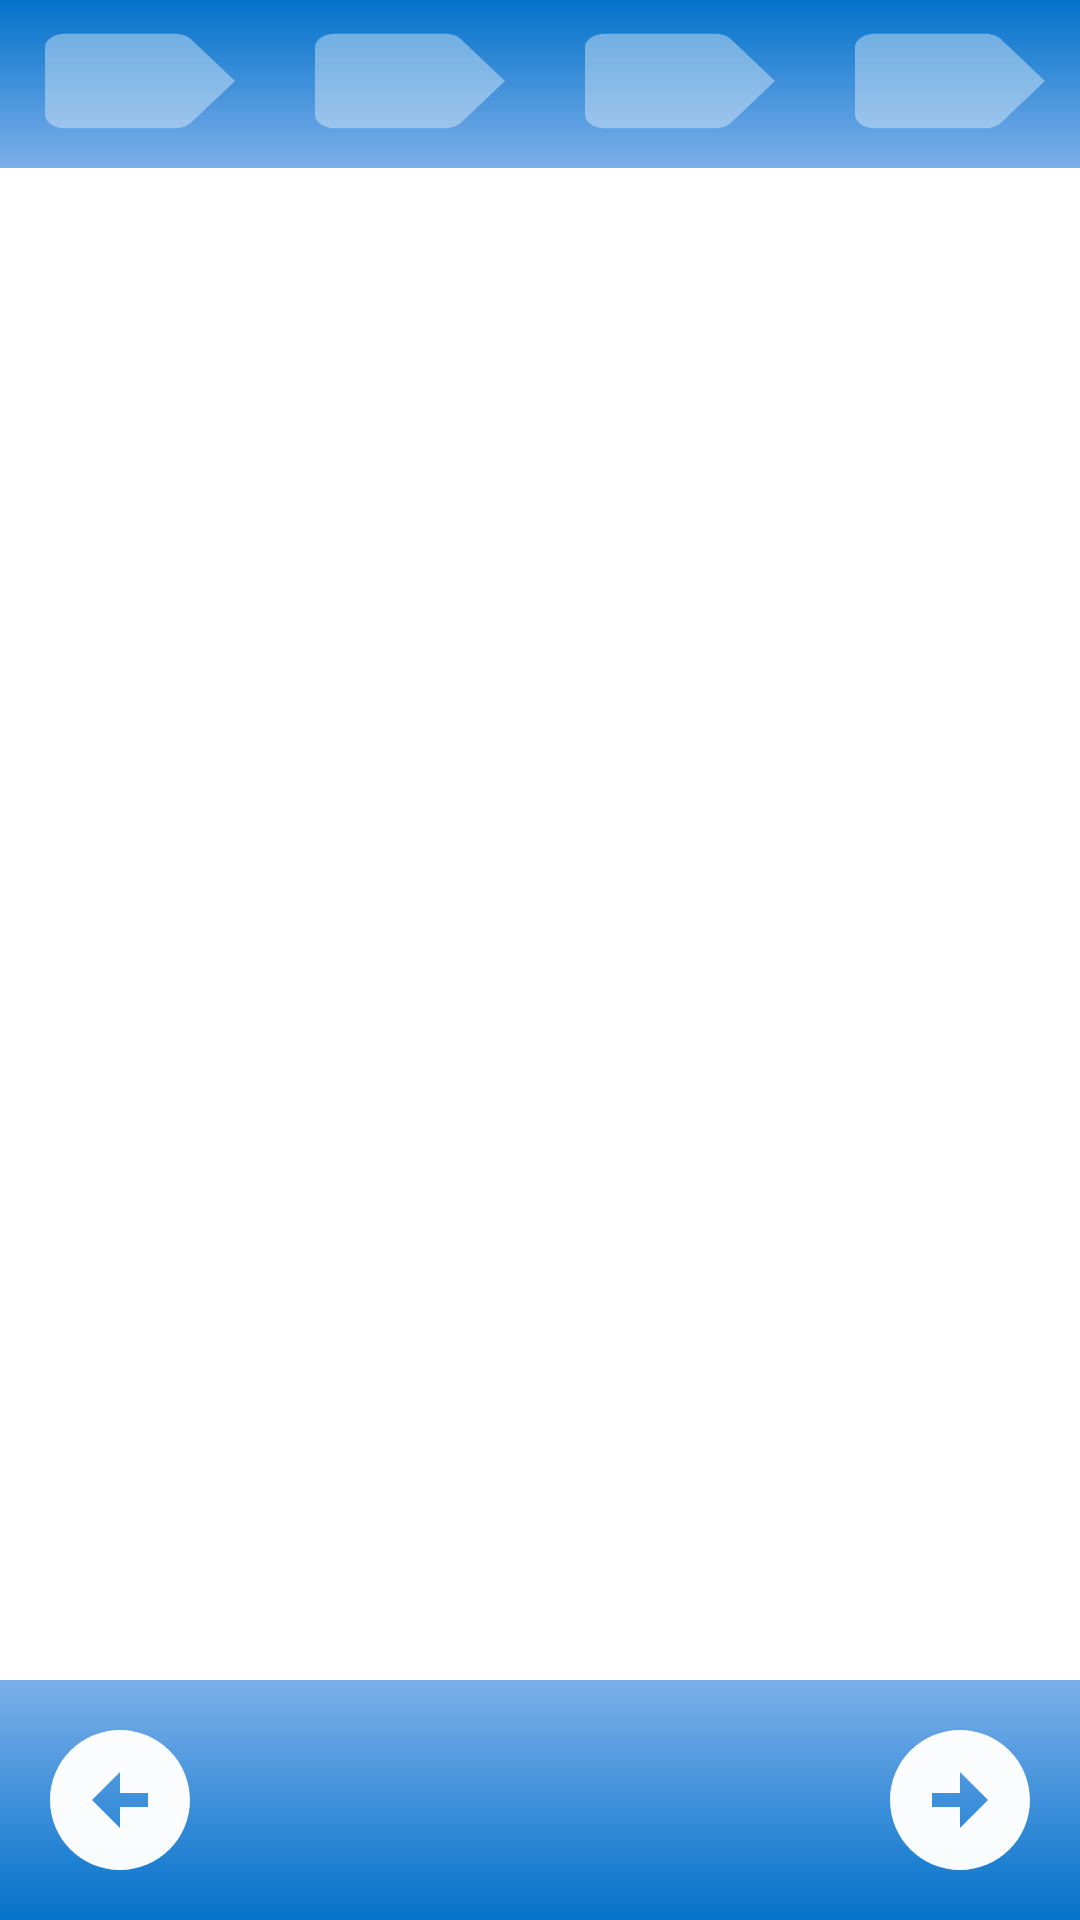

Write the Android layout XML for this screen, with the resource values it uses.
<!-- AndroidManifest.xml: application theme Theme.WaterDrinkHealthCare -->
<!-- res/layout/screen_intro.xml -->
<?xml version="1.0" encoding="utf-8"?>
<androidx.constraintlayout.widget.ConstraintLayout xmlns:android="http://schemas.android.com/apk/res/android"
    xmlns:tools="http://schemas.android.com/tools"
    android:layout_width="match_parent"
    android:layout_height="match_parent"
    xmlns:app="http://schemas.android.com/apk/res-auto">
    <ImageView
        android:layout_width="match_parent"
        android:layout_height="?android:actionBarSize"
        app:layout_constraintTop_toTopOf="parent"
        android:background="@drawable/intro_bg2"
        android:id="@+id/intro_action_bar"
        />
   <ImageView
       android:layout_width="0dp"
       android:layout_height="wrap_content"
       android:src="@drawable/ic_lebel2"
       android:id="@+id/gender"
       app:layout_constraintTop_toTopOf="parent"
       app:layout_constraintLeft_toLeftOf="parent"
       app:layout_constraintRight_toLeftOf="@id/weight"
       />
    <TextView
        android:layout_width="wrap_content"
        android:layout_height="wrap_content"
        android:text="Female"
        android:id="@+id/genderChoose"
        android:textColor="@color/main_color2"
        android:textSize="14sp"
        android:visibility="invisible"
        android:layout_marginEnd="4dp"
        app:layout_constraintTop_toTopOf="@id/gender"
        app:layout_constraintBottom_toBottomOf="@id/gender"
        app:layout_constraintLeft_toLeftOf="@id/gender"
        app:layout_constraintRight_toRightOf="@id/gender"
        />
    <ImageView
        android:layout_width="0dp"
        android:layout_height="wrap_content"
        android:src="@drawable/ic_lebel2"
        android:id="@+id/weight"
        app:layout_constraintTop_toTopOf="parent"
        app:layout_constraintLeft_toRightOf="@id/gender"
        app:layout_constraintRight_toLeftOf="@id/sleepTime"
        />
    <TextView
        android:layout_width="wrap_content"
        android:layout_height="wrap_content"
        android:text="55 kg"
        android:id="@+id/weightChoose"
        android:visibility="invisible"
        android:textSize="14sp"
        android:textColor="@color/main_color2"
        android:layout_marginEnd="4dp"
        app:layout_constraintTop_toTopOf="@id/weight"
        app:layout_constraintBottom_toBottomOf="@id/weight"
        app:layout_constraintLeft_toLeftOf="@id/weight"
        app:layout_constraintRight_toRightOf="@id/weight"
        />
    <ImageView
        android:layout_width="0dp"
        android:layout_height="wrap_content"
        android:src="@drawable/ic_lebel2"
        android:id="@+id/sleepTime"
        app:layout_constraintTop_toTopOf="parent"
        app:layout_constraintLeft_toRightOf="@id/weight"
        app:layout_constraintRight_toLeftOf="@id/wakeUpTime"
        />
    <TextView
        android:layout_width="wrap_content"
        android:layout_height="wrap_content"
        android:text="22:22"
        android:textColor="@color/main_color2"
        android:textSize="14sp"
        android:visibility="invisible"
        android:id="@+id/bedTimeChoose"
        android:layout_marginEnd="4dp"
        app:layout_constraintTop_toTopOf="@id/sleepTime"
        app:layout_constraintBottom_toBottomOf="@id/sleepTime"
        app:layout_constraintLeft_toLeftOf="@id/sleepTime"
        app:layout_constraintRight_toRightOf="@id/sleepTime"
        />
    <ImageView
        android:layout_width="0dp"
        android:layout_height="wrap_content"
        android:src="@drawable/ic_lebel2"
        android:id="@+id/wakeUpTime"
        app:layout_constraintTop_toTopOf="parent"
        app:layout_constraintLeft_toRightOf="@id/sleepTime"
        app:layout_constraintRight_toRightOf="parent"
        />
    <TextView
        android:layout_width="wrap_content"
        android:layout_height="wrap_content"
        android:text="22:22"
        android:textSize="14sp"
        android:visibility="invisible"
        android:id="@+id/wakeTimeChoose"
        android:textColor="@color/main_color2"
        android:layout_marginEnd="4dp"
        app:layout_constraintTop_toTopOf="@id/wakeUpTime"
        app:layout_constraintBottom_toBottomOf="@id/wakeUpTime"
        app:layout_constraintLeft_toLeftOf="@id/wakeUpTime"
        app:layout_constraintRight_toRightOf="@id/wakeUpTime"
        />

    <androidx.viewpager2.widget.ViewPager2
        android:layout_width="match_parent"
        android:layout_height="0dp"
        android:id="@+id/pager"
        app:layout_constraintBottom_toTopOf="@id/bottomSide"
        app:layout_constraintTop_toBottomOf="@id/intro_action_bar" />

    <ImageView
        android:layout_width="match_parent"
        android:layout_height="80dp"
        android:id="@+id/bottomSide"
        android:background="@drawable/intro_bg"
        app:layout_constraintBottom_toBottomOf="parent"
        />
    <ImageView
        android:layout_width="80dp"
        android:layout_height="80dp"
        android:src="@drawable/ic_left"
        android:padding="12dp"
        android:id="@+id/back"
        android:background="?selectableItemBackgroundBorderless"
        app:layout_constraintTop_toTopOf="@id/bottomSide"
        app:layout_constraintLeft_toLeftOf="parent"
        />
    <ImageView
        android:layout_width="80dp"
        android:layout_height="80dp"
        android:src="@drawable/ic_right"
        android:padding="12dp"
        android:id="@+id/next"
        android:background="?selectableItemBackgroundBorderless"
        app:layout_constraintTop_toTopOf="@id/bottomSide"
        app:layout_constraintRight_toRightOf="parent"
        />

</androidx.constraintlayout.widget.ConstraintLayout>
<!-- resources referenced by this layout -->
<resources>
  <color name="main_color2">#0372CA</color>
  <!-- drawable ic_lebel2 (drawable) -->
  <vector android:alpha="0.38" android:autoMirrored="true"
      android:height="54dp"
      android:viewportHeight="24" android:viewportWidth="24"
      android:width="80dp" xmlns:android="http://schemas.android.com/apk/res/android">
      <path android:fillColor="@android:color/white" android:pathData="M17.63,5.84C17.27,5.33 16.67,5 16,5L5,5.01C3.9,5.01 3,5.9 3,7v10c0,1.1 0.9,1.99 2,1.99L16,19c0.67,0 1.27,-0.33 1.63,-0.84L22,12l-4.37,-6.16z"/>
  </vector>
  <!-- drawable ic_left (drawable) -->
  <vector android:alpha="0.98" android:height="24dp"
      android:viewportHeight="24"
      android:viewportWidth="24" android:width="24dp" xmlns:android="http://schemas.android.com/apk/res/android">
      <path android:fillColor="@android:color/white" android:pathData="M2,12c0,5.52 4.48,10 10,10s10,-4.48 10,-10c0,-5.52 -4.48,-10 -10,-10C6.48,2 2,6.48 2,12zM12,11l4,0v2l-4,0l0,3l-4,-4l4,-4L12,11z"/>
  </vector>
  <!-- drawable ic_right (drawable) -->
  <vector android:alpha="0.98" android:height="24dp"
      android:viewportHeight="24"
      android:viewportWidth="24" android:width="24dp" xmlns:android="http://schemas.android.com/apk/res/android">
      <path android:fillColor="@android:color/white" android:pathData="M22,12c0,-5.52 -4.48,-10 -10,-10S2,6.48 2,12c0,5.52 4.48,10 10,10S22,17.52 22,12zM12,13l-4,0v-2l4,0V8l4,4l-4,4V13z"/>
  </vector>
  <!-- drawable intro_bg (drawable) -->
  <?xml version="1.0" encoding="utf-8"?>
  <shape xmlns:android="http://schemas.android.com/apk/res/android">
  <gradient android:startColor="@color/main_color"
      android:endColor="@color/main_color2"
      android:angle="270"
      />
  </shape>
  <!-- drawable intro_bg2 (drawable) -->
  <?xml version="1.0" encoding="utf-8"?>
  <shape xmlns:android="http://schemas.android.com/apk/res/android">
  <gradient android:startColor="@color/main_color"
      android:endColor="@color/main_color2"
      android:angle="90"
      />
  </shape>
  <style name="Theme.WaterDrinkHealthCare" parent="Theme.MaterialComponents.DayNight.NoActionBar">
          
          <item name="colorPrimary">@color/purple_500</item>
          <item name="colorPrimaryVariant">@color/main_color2</item>
          <item name="colorOnPrimary">@color/white</item>
          
          <item name="colorSecondary">@color/main_color2</item>
          <item name="colorSecondaryVariant">@color/main_color2</item>
          <item name="colorOnSecondary">@color/black</item>
          
          <item name="android:statusBarColor" tools:targetApi="l">?attr/colorPrimaryVariant</item>
          
      </style>
  <color name="main_color">#7CAFEA</color>
  <color name="purple_500">#FF6200EE</color>
  <color name="white">#FFFFFFFF</color>
  <color name="black">#FF000000</color>
</resources>
